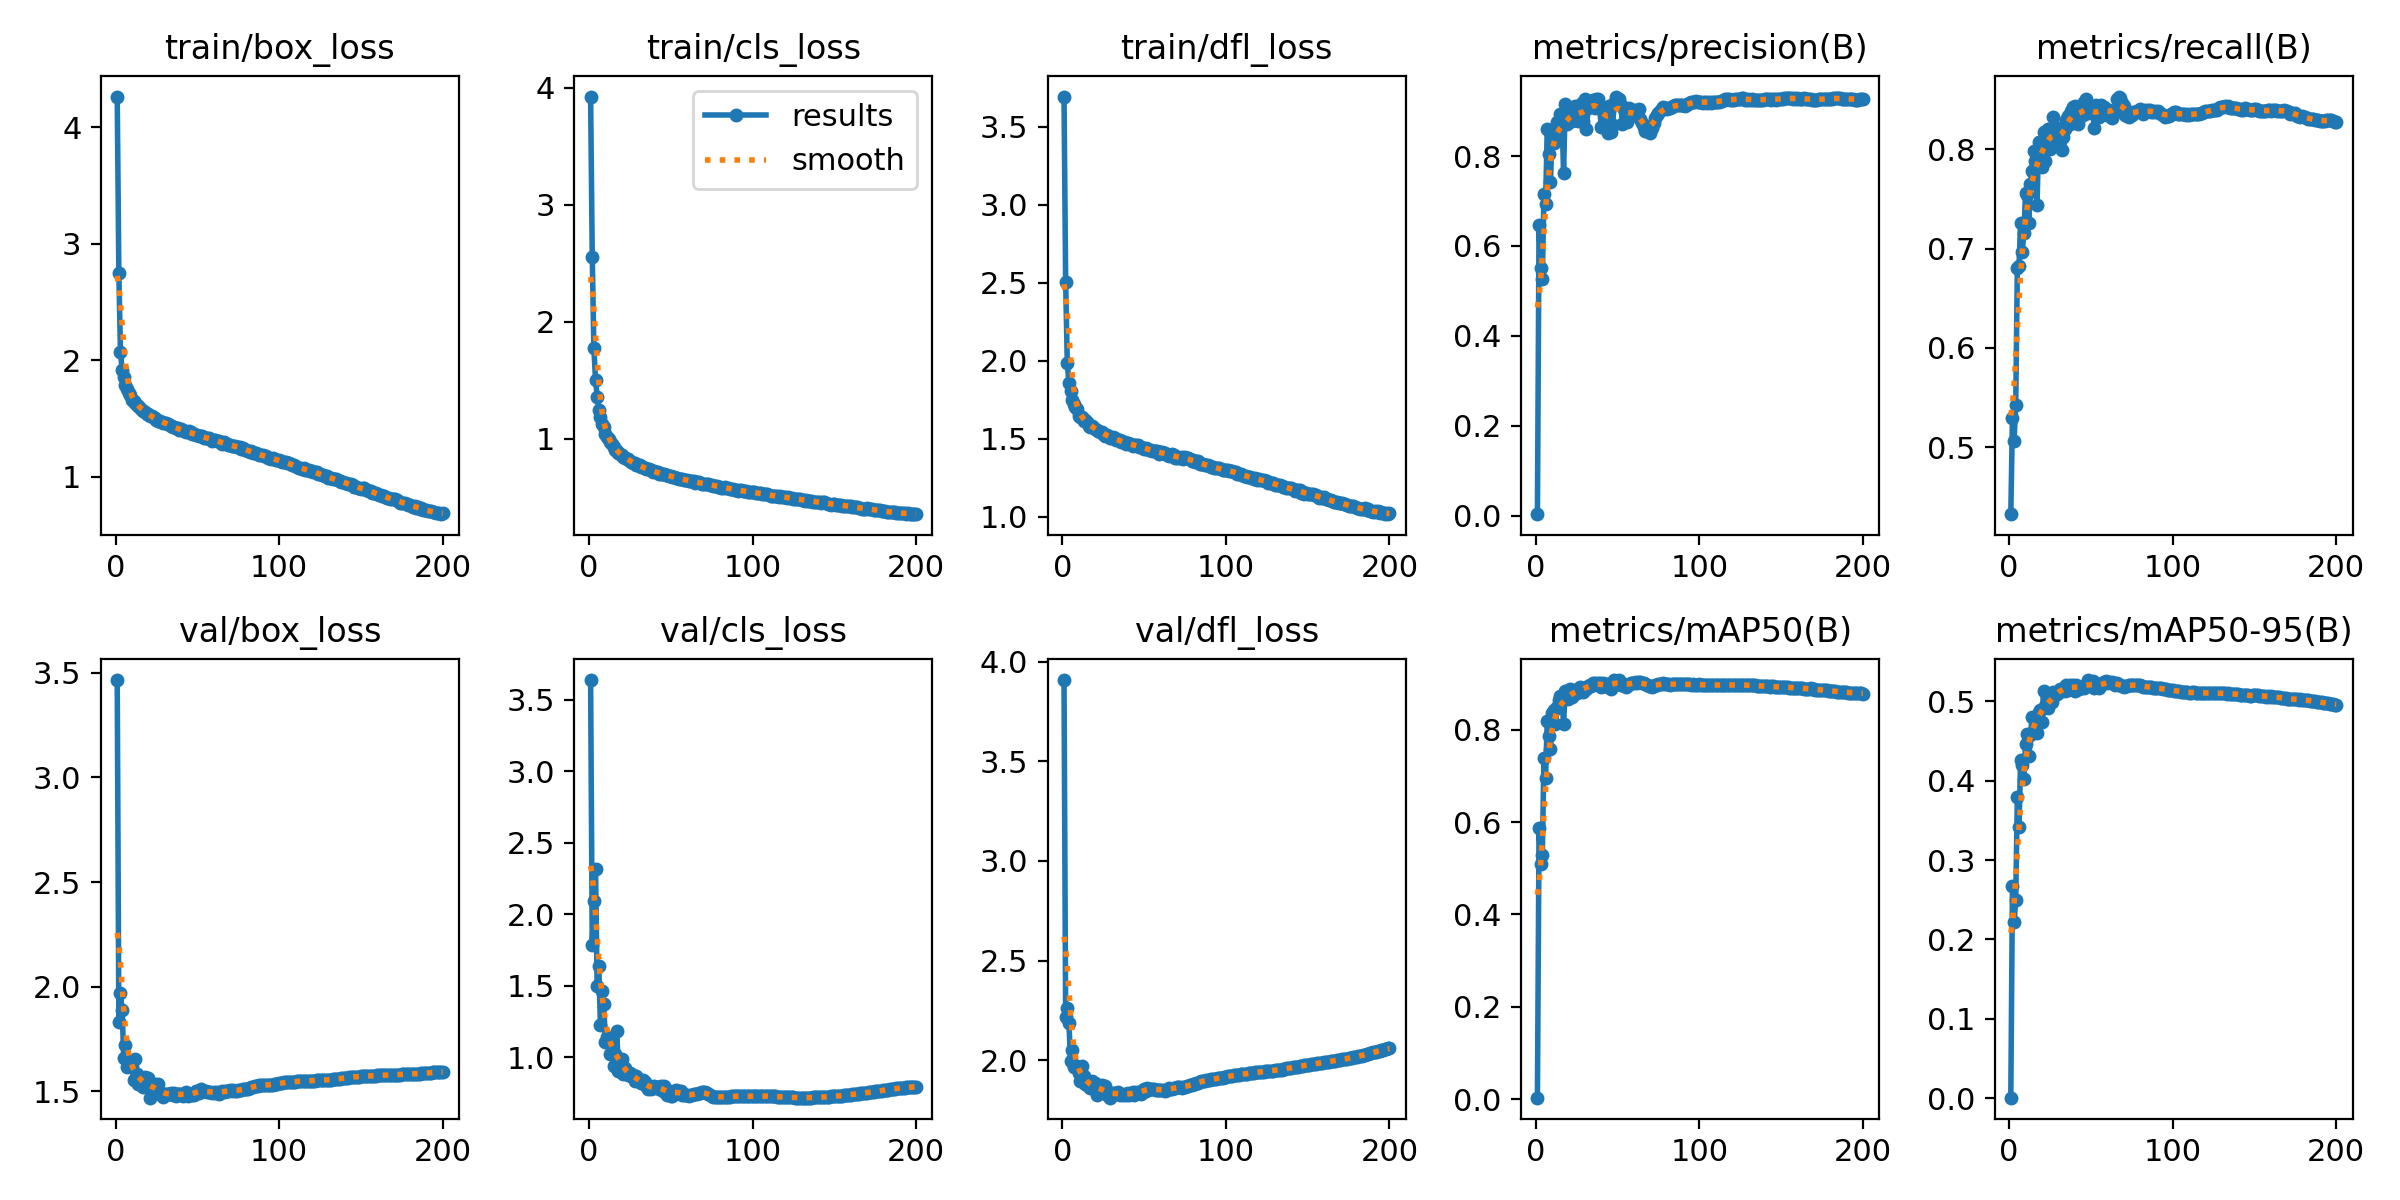

The table this chart was drawn from, first rows:
epoch, time, train/box_loss, train/cls_loss, train/dfl_loss, metrics/precision(B), metrics/recall(B), metrics/mAP50(B), metrics/mAP50-95(B), val/box_loss, val/cls_loss, val/dfl_loss, lr/pg0, lr/pg1, lr/pg2
1, 152.7, 4.262, 3.923, 3.693, 0.00349, 0.4323, 0.00354, 0.00098, 3.466, 3.637, 3.908, 0.07004, 0.003329, 0.003329
2, 294.5, 2.746, 2.555, 2.507, 0.6474, 0.5292, 0.5872, 0.2673, 1.831, 1.787, 2.217, 0.04001, 0.006629, 0.006629
3, 431.8, 2.069, 1.77, 1.984, 0.5507, 0.5065, 0.5095, 0.2214, 1.968, 2.091, 2.264, 0.009941, 0.009897, 0.009897
4, 566.3, 1.919, 1.504, 1.858, 0.526, 0.5424, 0.5282, 0.2498, 1.889, 2.319, 2.188, 0.009851, 0.009851, 0.009851
5, 700, 1.857, 1.358, 1.808, 0.7147, 0.6802, 0.7387, 0.3797, 1.658, 1.495, 1.994, 0.009802, 0.009802, 0.009802
6, 836.8, 1.785, 1.247, 1.749, 0.6926, 0.6824, 0.6951, 0.3417, 1.722, 1.639, 2.051, 0.009753, 0.009753, 0.009753
7, 970.5, 1.754, 1.18, 1.724, 0.8602, 0.7258, 0.8182, 0.426, 1.614, 1.224, 1.964, 0.009703, 0.009703, 0.009703
8, 1106, 1.724, 1.126, 1.702, 0.8035, 0.6966, 0.7863, 0.4189, 1.622, 1.463, 1.964, 0.009654, 0.009654, 0.009654
9, 1240, 1.701, 1.095, 1.692, 0.7421, 0.7158, 0.7586, 0.4014, 1.631, 1.375, 1.971, 0.009604, 0.009604, 0.009604
10, 1374, 1.662, 1.04, 1.645, 0.8562, 0.7558, 0.835, 0.446, 1.618, 1.109, 1.938, 0.009555, 0.009555, 0.009555
11, 1510, 1.654, 1.017, 1.642, 0.8298, 0.7542, 0.8416, 0.459, 1.555, 1.139, 1.895, 0.009505, 0.009505, 0.009505
12, 1646, 1.638, 0.9959, 1.636, 0.8443, 0.7261, 0.8129, 0.4309, 1.655, 1.132, 1.972, 0.009456, 0.009456, 0.009456
13, 1780, 1.62, 0.9691, 1.616, 0.8767, 0.7652, 0.8496, 0.4575, 1.581, 1.021, 1.921, 0.009406, 0.009406, 0.009406
14, 1913, 1.609, 0.9554, 1.623, 0.8657, 0.7784, 0.8631, 0.4794, 1.535, 1.118, 1.883, 0.009357, 0.009357, 0.009357
15, 2049, 1.595, 0.9291, 1.606, 0.8944, 0.7987, 0.8719, 0.4785, 1.549, 0.9392, 1.878, 0.009307, 0.009307, 0.009307
16, 2185, 1.574, 0.9016, 1.58, 0.8917, 0.7887, 0.8632, 0.4783, 1.539, 1.019, 1.877, 0.009258, 0.009258, 0.009258
17, 2319, 1.563, 0.8906, 1.573, 0.7621, 0.7435, 0.8128, 0.4594, 1.519, 1.181, 1.862, 0.009208, 0.009208, 0.009208
18, 2453, 1.556, 0.8809, 1.582, 0.9165, 0.8074, 0.8835, 0.486, 1.567, 0.9024, 1.896, 0.009158, 0.009158, 0.009158
19, 2589, 1.541, 0.8666, 1.577, 0.8712, 0.8073, 0.8831, 0.4889, 1.532, 0.9338, 1.868, 0.009109, 0.009109, 0.009109
20, 2724, 1.541, 0.8563, 1.564, 0.9056, 0.782, 0.867, 0.4741, 1.562, 0.9864, 1.885, 0.009059, 0.009059, 0.009059
21, 2857, 1.526, 0.846, 1.556, 0.9036, 0.8174, 0.8888, 0.5128, 1.469, 0.8819, 1.823, 0.00901, 0.00901, 0.00901
22, 2993, 1.519, 0.8331, 1.552, 0.878, 0.7885, 0.87, 0.4933, 1.522, 0.9274, 1.853, 0.00896, 0.00896, 0.00896
23, 3126, 1.512, 0.829, 1.545, 0.8819, 0.8151, 0.8759, 0.493, 1.531, 0.8975, 1.867, 0.008911, 0.008911, 0.008911
24, 3260, 1.509, 0.8285, 1.545, 0.9106, 0.8207, 0.8857, 0.4918, 1.533, 0.8747, 1.878, 0.008861, 0.008861, 0.008861
25, 3394, 1.486, 0.8044, 1.533, 0.9053, 0.8005, 0.8783, 0.5017, 1.501, 0.8874, 1.84, 0.008812, 0.008812, 0.008812
26, 3528, 1.483, 0.8028, 1.521, 0.8781, 0.8104, 0.8853, 0.4982, 1.532, 0.8673, 1.869, 0.008762, 0.008762, 0.008762
27, 3661, 1.481, 0.7946, 1.524, 0.8834, 0.833, 0.8931, 0.5117, 1.488, 0.873, 1.826, 0.008713, 0.008713, 0.008713
28, 3794, 1.47, 0.7888, 1.516, 0.9184, 0.8221, 0.8904, 0.5093, 1.492, 0.8371, 1.834, 0.008663, 0.008663, 0.008663
29, 3928, 1.467, 0.7705, 1.508, 0.8786, 0.8123, 0.881, 0.5092, 1.474, 0.8715, 1.812, 0.008614, 0.008614, 0.008614
30, 4062, 1.464, 0.775, 1.506, 0.9274, 0.8091, 0.8892, 0.5107, 1.487, 0.8405, 1.835, 0.008564, 0.008564, 0.008564
31, 4196, 1.467, 0.7722, 1.512, 0.8607, 0.8082, 0.8882, 0.5157, 1.487, 0.8392, 1.838, 0.008515, 0.008515, 0.008515
32, 4331, 1.454, 0.7587, 1.503, 0.9061, 0.7988, 0.8946, 0.5152, 1.489, 0.8191, 1.836, 0.008466, 0.008466, 0.008466
33, 4467, 1.447, 0.7528, 1.493, 0.9235, 0.8125, 0.8963, 0.5133, 1.488, 0.8404, 1.831, 0.008416, 0.008416, 0.008416
34, 4600, 1.44, 0.7456, 1.491, 0.9141, 0.8202, 0.8949, 0.5131, 1.493, 0.8256, 1.84, 0.008367, 0.008367, 0.008367
35, 4733, 1.428, 0.7387, 1.494, 0.9247, 0.8298, 0.9006, 0.5199, 1.482, 0.7973, 1.825, 0.008317, 0.008317, 0.008317
36, 4869, 1.431, 0.743, 1.477, 0.9072, 0.8337, 0.9015, 0.5144, 1.492, 0.7788, 1.832, 0.008268, 0.008268, 0.008268
37, 5003, 1.42, 0.7382, 1.478, 0.9264, 0.8255, 0.8989, 0.5199, 1.476, 0.791, 1.826, 0.008218, 0.008218, 0.008218
38, 5136, 1.416, 0.7309, 1.48, 0.9264, 0.8388, 0.9016, 0.5182, 1.486, 0.777, 1.832, 0.008169, 0.008169, 0.008169
39, 5269, 1.4, 0.7159, 1.467, 0.9101, 0.8423, 0.9012, 0.5196, 1.484, 0.7826, 1.826, 0.008119, 0.008119, 0.008119
40, 5403, 1.409, 0.7198, 1.47, 0.8651, 0.8435, 0.8924, 0.5122, 1.488, 0.801, 1.838, 0.00807, 0.00807, 0.00807
41, 5537, 1.401, 0.7136, 1.468, 0.9024, 0.8327, 0.9005, 0.5204, 1.475, 0.7885, 1.824, 0.00802, 0.00802, 0.00802
42, 5672, 1.394, 0.7139, 1.466, 0.8996, 0.8259, 0.8954, 0.5177, 1.483, 0.7912, 1.829, 0.007971, 0.007971, 0.007971
43, 5806, 1.385, 0.6973, 1.451, 0.8949, 0.8318, 0.8981, 0.5153, 1.498, 0.7806, 1.841, 0.007921, 0.007921, 0.007921
44, 5940, 1.388, 0.6993, 1.46, 0.8505, 0.8394, 0.8912, 0.5174, 1.477, 0.8013, 1.828, 0.007872, 0.007872, 0.007872
45, 6073, 1.393, 0.6955, 1.461, 0.911, 0.8341, 0.8983, 0.5193, 1.485, 0.7663, 1.838, 0.007822, 0.007822, 0.007822
46, 6206, 1.389, 0.6963, 1.46, 0.8534, 0.8481, 0.887, 0.5163, 1.488, 0.7966, 1.837, 0.007772, 0.007772, 0.007772
47, 6340, 1.369, 0.6896, 1.446, 0.8693, 0.8503, 0.8974, 0.5205, 1.482, 0.7744, 1.838, 0.007723, 0.007723, 0.007723
48, 6473, 1.365, 0.6891, 1.45, 0.9188, 0.8368, 0.9073, 0.5264, 1.481, 0.7378, 1.833, 0.007673, 0.007673, 0.007673
49, 6608, 1.362, 0.6818, 1.44, 0.9323, 0.8406, 0.9048, 0.5198, 1.502, 0.7411, 1.851, 0.007624, 0.007624, 0.007624
50, 6741, 1.36, 0.6761, 1.436, 0.9214, 0.84, 0.9045, 0.5201, 1.503, 0.7316, 1.857, 0.007574, 0.007574, 0.007574
51, 6876, 1.355, 0.6736, 1.44, 0.9263, 0.8391, 0.9069, 0.5247, 1.49, 0.7317, 1.843, 0.007525, 0.007525, 0.007525
52, 7010, 1.351, 0.669, 1.432, 0.9137, 0.8215, 0.897, 0.5169, 1.508, 0.7638, 1.86, 0.007476, 0.007476, 0.007476
53, 7143, 1.35, 0.6646, 1.43, 0.8705, 0.8446, 0.8975, 0.5179, 1.503, 0.7685, 1.856, 0.007426, 0.007426, 0.007426
54, 7277, 1.337, 0.6598, 1.43, 0.9053, 0.8359, 0.8991, 0.5198, 1.5, 0.7546, 1.858, 0.007377, 0.007377, 0.007377
55, 7410, 1.338, 0.6574, 1.423, 0.8932, 0.8325, 0.8923, 0.5162, 1.501, 0.7672, 1.857, 0.007327, 0.007327, 0.007327
56, 7543, 1.335, 0.6563, 1.42, 0.8767, 0.8447, 0.894, 0.5206, 1.497, 0.7659, 1.853, 0.007278, 0.007278, 0.007278
57, 7676, 1.334, 0.6553, 1.419, 0.9065, 0.843, 0.8998, 0.5229, 1.497, 0.7381, 1.852, 0.007228, 0.007228, 0.007228
58, 7809, 1.328, 0.6484, 1.418, 0.8988, 0.8422, 0.901, 0.5242, 1.496, 0.7349, 1.851, 0.007178, 0.007178, 0.007178
59, 7943, 1.31, 0.6472, 1.401, 0.8954, 0.8405, 0.9018, 0.5248, 1.492, 0.7332, 1.848, 0.007129, 0.007129, 0.007129
60, 8077, 1.316, 0.6446, 1.418, 0.9019, 0.8347, 0.8999, 0.5227, 1.497, 0.7379, 1.851, 0.007079, 0.007079, 0.007079
... 140 more rows
